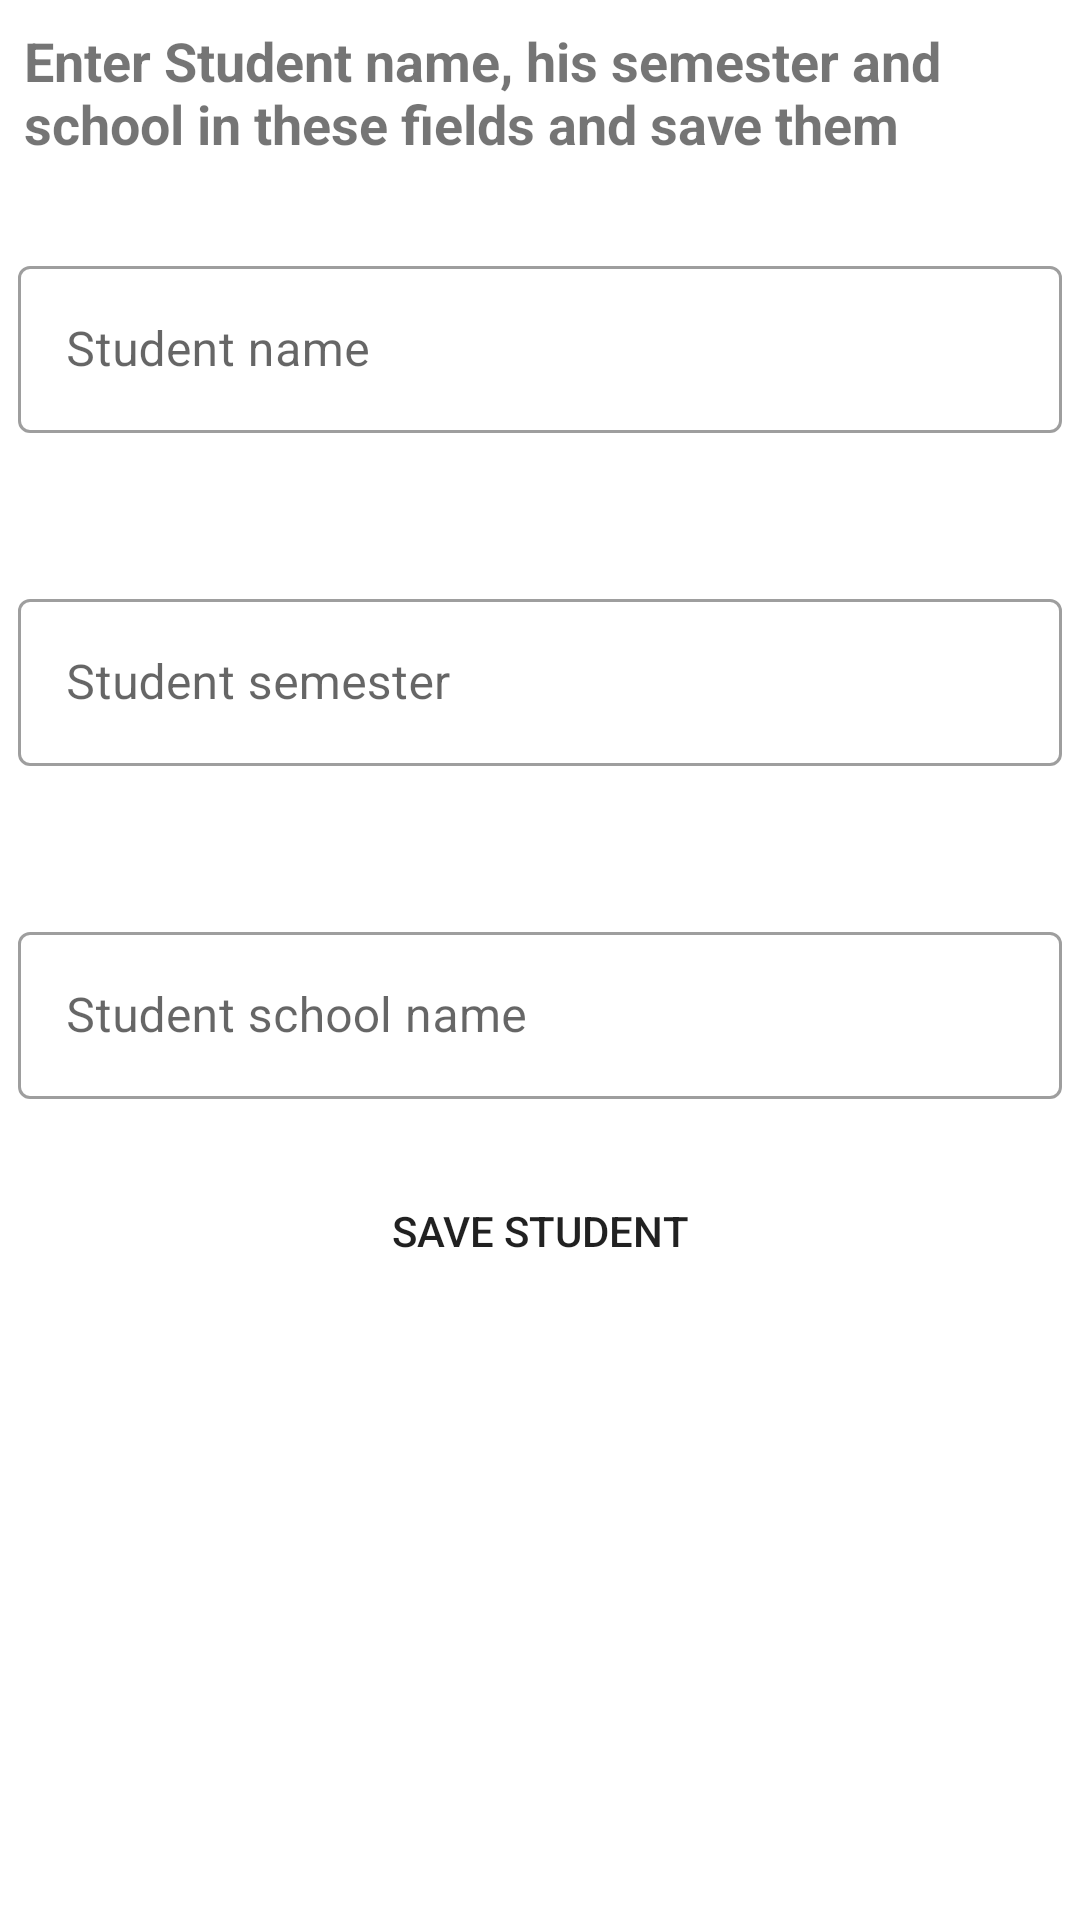

Here is an Android app screen rendered from its layout file. Give the layout XML and the strings, colors and styles it references.
<!-- AndroidManifest.xml: application theme Theme.RoomMultipleTables -->
<!-- res/layout/fragment_add_student.xml -->
<?xml version="1.0" encoding="utf-8"?>
<androidx.constraintlayout.widget.ConstraintLayout xmlns:android="http://schemas.android.com/apk/res/android"
    xmlns:tools="http://schemas.android.com/tools"
    android:layout_width="match_parent"
    android:layout_height="match_parent"
    xmlns:app="http://schemas.android.com/apk/res-auto"
    tools:context=".fragment.AddStudentFragment">

    <TextView
        android:id="@+id/student_todo_text_view"
        android:layout_width="match_parent"
        android:layout_height="wrap_content"
        android:text="@string/student_todo"
        android:layout_marginTop="8dp"
        android:layout_marginStart="8dp"
        android:textSize="18sp"
        android:textStyle="bold"
        app:layout_constraintTop_toTopOf="parent"
        app:layout_constraintStart_toStartOf="parent"
        app:layout_constraintEnd_toEndOf="parent"/>

    <com.google.android.material.textfield.TextInputLayout
        android:id="@+id/student_name_edit_text"
        android:layout_width="match_parent"
        android:layout_height="wrap_content"
        android:layout_marginTop="30dp"
        style="@style/addItemTextStyle"
        app:layout_constraintEnd_toEndOf="parent"
        app:layout_constraintStart_toStartOf="parent"
        app:layout_constraintTop_toBottomOf="@id/student_todo_text_view">


        <com.google.android.material.textfield.TextInputEditText
            android:id="@+id/student_name"
            android:layout_width="match_parent"
            android:layout_height="wrap_content"
            android:hint="@string/student_name"
            android:inputType="text" />
    </com.google.android.material.textfield.TextInputLayout>


    <com.google.android.material.textfield.TextInputLayout
        android:id="@+id/student_semester_edit_text"
        android:layout_width="match_parent"
        android:layout_height="wrap_content"
        app:layout_constraintEnd_toEndOf="parent"
        android:layout_marginTop="50dp"
        style="@style/addItemTextStyle"
        app:layout_constraintStart_toStartOf="parent"
        app:layout_constraintTop_toBottomOf="@id/student_name_edit_text">


        <com.google.android.material.textfield.TextInputEditText
            android:id="@+id/student_semester"
            android:layout_width="match_parent"
            android:layout_height="wrap_content"
            android:hint="@string/student_semester"
            android:inputType="text"/>
    </com.google.android.material.textfield.TextInputLayout>

    <com.google.android.material.textfield.TextInputLayout
        android:id="@+id/student_school_name_edit_text"
        android:layout_width="match_parent"
        android:layout_height="wrap_content"
        app:layout_constraintEnd_toEndOf="parent"
        android:layout_marginTop="50dp"
        style="@style/addItemTextStyle"
        app:layout_constraintStart_toStartOf="parent"
        app:layout_constraintTop_toBottomOf="@id/student_semester_edit_text">


        <com.google.android.material.textfield.TextInputEditText
            android:id="@+id/student_school_name"
            android:layout_width="match_parent"
            android:layout_height="wrap_content"
            android:hint="@string/student_school_name"
            android:inputType="text"/>
    </com.google.android.material.textfield.TextInputLayout>


    <Button
        android:id="@+id/save_student_button"
        android:layout_width="match_parent"
        android:layout_height="wrap_content"
        android:text="@string/save_student"
        android:layout_marginStart="8dp"
        android:layout_marginEnd="8dp"
        android:background="@drawable/button_background"
        app:layout_constraintTop_toBottomOf="@id/student_school_name_edit_text"
        app:layout_constraintStart_toStartOf="parent"
        app:layout_constraintEnd_toEndOf="parent"
        android:layout_marginTop="20dp"/>

</androidx.constraintlayout.widget.ConstraintLayout>
<!-- resources referenced by this layout -->
<resources>
  <!-- drawable button_background (drawable) -->
  <?xml version="1.0" encoding="utf-8"?>
  <shape xmlns:android="http://schemas.android.com/apk/res/android">
      <corners android:radius="20dp"/>
      <solid android:color="@color/pink_600"/>
  </shape>
  <string name="save_student">SAVE STUDENT</string>
  <string name="student_name">Student name</string>
  <string name="student_school_name">Student school name</string>
  <string name="student_semester">Student semester</string>
  <string name="student_todo">Enter Student name, his semester and school in these fields and save them</string>
  <style name="addItemTextStyle" parent="Theme.MaterialComponents.Light.DarkActionBar">
          <item name="android:layout_marginStart">6dp</item>
          <item name="android:layout_marginEnd">6dp</item>
      </style>
  <style name="Theme.RoomMultipleTables" parent="Theme.MaterialComponents.DayNight.DarkActionBar">
          
          <item name="colorPrimary">@color/pink_950</item>
          <item name="colorPrimaryVariant">@color/pink_400</item>
          <item name="colorOnPrimary">@color/white</item>
          
          <item name="colorSecondary">@color/teal_200</item>
          <item name="colorSecondaryVariant">@color/teal_700</item>
          <item name="colorOnSecondary">@color/black</item>
          
          <item name="android:statusBarColor" tools:targetApi="l">?attr/colorPrimaryVariant</item>
          
  
          <item name="textInputStyle">@style/Widget.MaterialComponents.TextInputLayout.OutlinedBox</item>
      </style>
  <!-- not gathered from this repository: default colours our renderer supplied (Android Studio template values) -->
  <color name="teal_200">#FF03DAC5</color>
  <color name="teal_700">#FF018786</color>
  <color name="black">#FF000000</color>
  <color name="white">#FFFFFFFF</color>
</resources>
